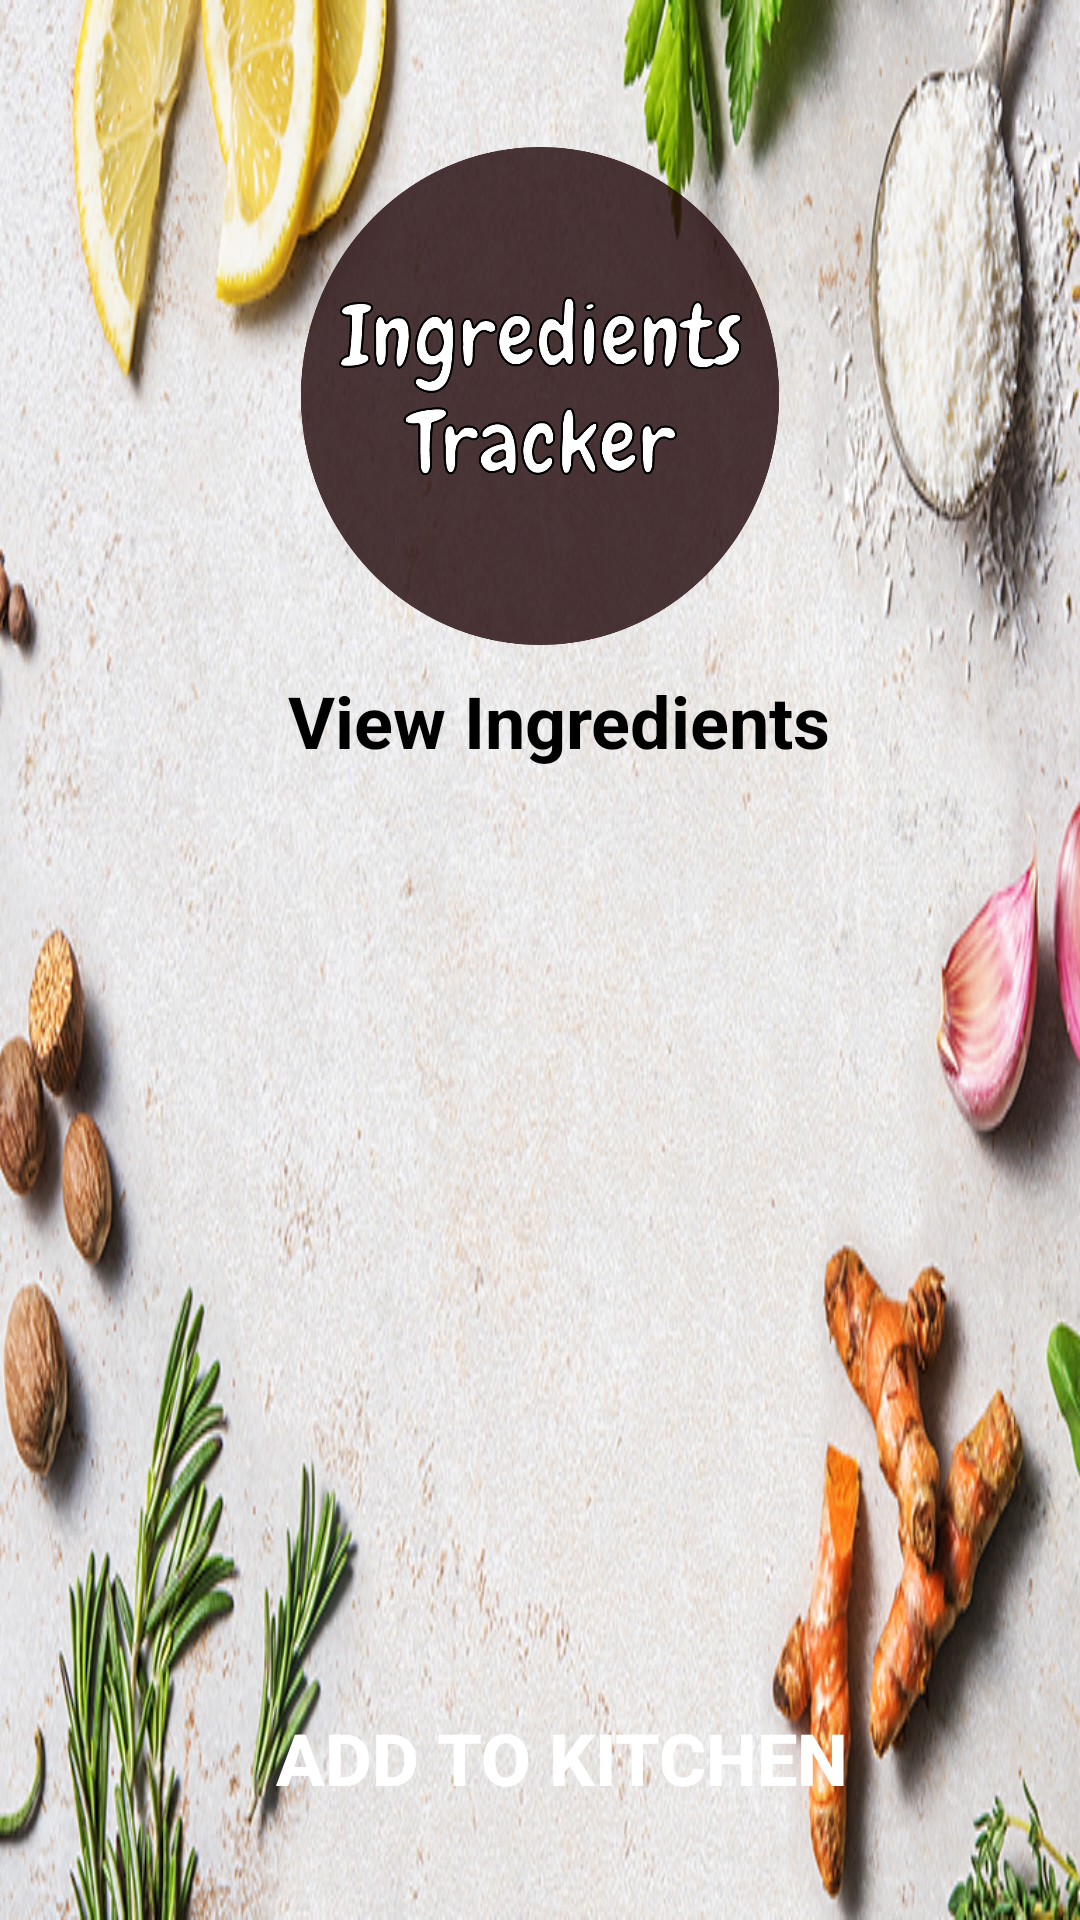

Write the Android layout XML for this screen, with the resource values it uses.
<!-- AndroidManifest.xml: application theme AppTheme -->
<!-- res/layout/activity_display_products.xml -->
<?xml version="1.0" encoding="utf-8"?>
<RelativeLayout xmlns:android="http://schemas.android.com/apk/res/android"
    xmlns:app="http://schemas.android.com/apk/res-auto"
    xmlns:tools="http://schemas.android.com/tools"
    android:id="@+id/layout"
    android:layout_width="match_parent"
    android:layout_height="match_parent"
    android:background="@drawable/sub_bg"
    android:orientation="vertical"
    tools:context=".Display_products">

    <ImageView
        android:id="@+id/imageView2"
        android:layout_width="259dp"
        android:layout_height="166dp"
        android:layout_alignParentStart="true"
        android:layout_alignParentTop="true"
        android:layout_alignParentEnd="true"
        android:layout_marginStart="76dp"
        android:layout_marginTop="49dp"
        android:layout_marginEnd="76dp"
        app:srcCompat="@drawable/logo" />

    <TextView
        android:id="@+id/textView8"
        android:layout_width="215dp"
        android:layout_height="48dp"
        android:layout_below="@+id/imageView2"
        android:layout_alignParentStart="true"
        android:layout_alignParentEnd="true"
        android:layout_marginStart="59dp"
        android:layout_marginTop="9dp"
        android:layout_marginEnd="46dp"
        android:text="View Ingredients"
        android:textAlignment="center"
        android:textColor="@color/colorHint"
        android:textSize="24sp"
        android:textStyle="bold" />

    <Button
        android:id="@+id/add"
        android:layout_width="250dp"
        android:layout_height="50dp"
        android:layout_alignParentStart="true"
        android:layout_alignParentEnd="true"
        android:layout_alignParentBottom="true"
        android:layout_marginStart="50dp"
        android:layout_marginLeft="85dp"
        android:layout_marginEnd="35dp"
        android:layout_marginBottom="29dp"
        android:background="@drawable/button"
        android:fontFamily="sans-serif-medium"
        android:onClick="addToKitchen"
        android:text="Add to kitchen"
        android:textAlignment="center"
        android:textColor="@android:color/white"
        android:textSize="24sp"
        android:textStyle="bold" />

    <ImageView
        android:id="@+id/imageView4"
        android:layout_width="134dp"
        android:layout_height="124dp"
        android:layout_alignParentStart="true"
        android:layout_alignParentTop="true"
        android:layout_alignParentEnd="true"
        android:layout_marginStart="277dp"
        android:layout_marginTop="0dp"
        android:layout_marginEnd="0dp"
        android:onClick="home"
        app:srcCompat="@drawable/home" />

    <ScrollView
        android:layout_width="369dp"
        android:layout_height="346dp"
        android:layout_above="@+id/add"
        android:layout_below="@+id/imageView2"
        android:layout_alignParentStart="true"
        android:layout_alignParentEnd="true"
        android:layout_marginStart="0dp"
        android:layout_marginTop="69dp"
        android:layout_marginEnd="42dp"
        android:layout_marginBottom="6dp">

        <LinearLayout
            android:id="@+id/linear"
            android:layout_width="match_parent"
            android:layout_height="wrap_content"
            android:layout_marginLeft="130dp"

            android:layout_marginTop="0dp"
            android:layout_marginRight="60dp"

            android:orientation="vertical">

        </LinearLayout>

    </ScrollView>

</RelativeLayout>
<!-- resources referenced by this layout -->
<resources>
  <color name="colorHint">#000000</color>
  <!-- drawable logo: png bitmap (drawable, 104217 bytes) -->
  <!-- drawable sub_bg: jpg bitmap (drawable, 422217 bytes) -->
  <style name="AppTheme" parent="Theme.AppCompat.NoActionBar">
          
          <item name="colorPrimary">@color/colorPrimary</item>
          <item name="colorPrimaryDark">@android:color/black</item>
          <item name="colorAccent">@color/colorAccent</item>
      </style>
  <color name="colorPrimary">#0599B0</color>
  <color name="colorAccent">#D81B60</color>
</resources>
